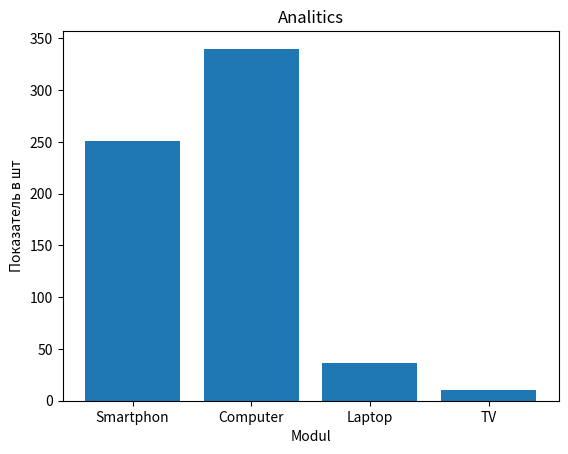

The matplotlib source for this figure:
from matplotlib import pyplot as plt

data = {'Smartphon': 251, 'Computer': 340, 'Laptop': 36, 'TV': 10}

def test_arr(arr):
    return list(arr.keys()), list(arr.values())

def table(arr):
    index, values = test_arr(arr)

    plt.title("Analitics")
    plt.xlabel("Modul")
    plt.ylabel("Показатель в шт")
    plt.bar(index, values)
    plt.show()

if __name__== '__main__':
    table(data)